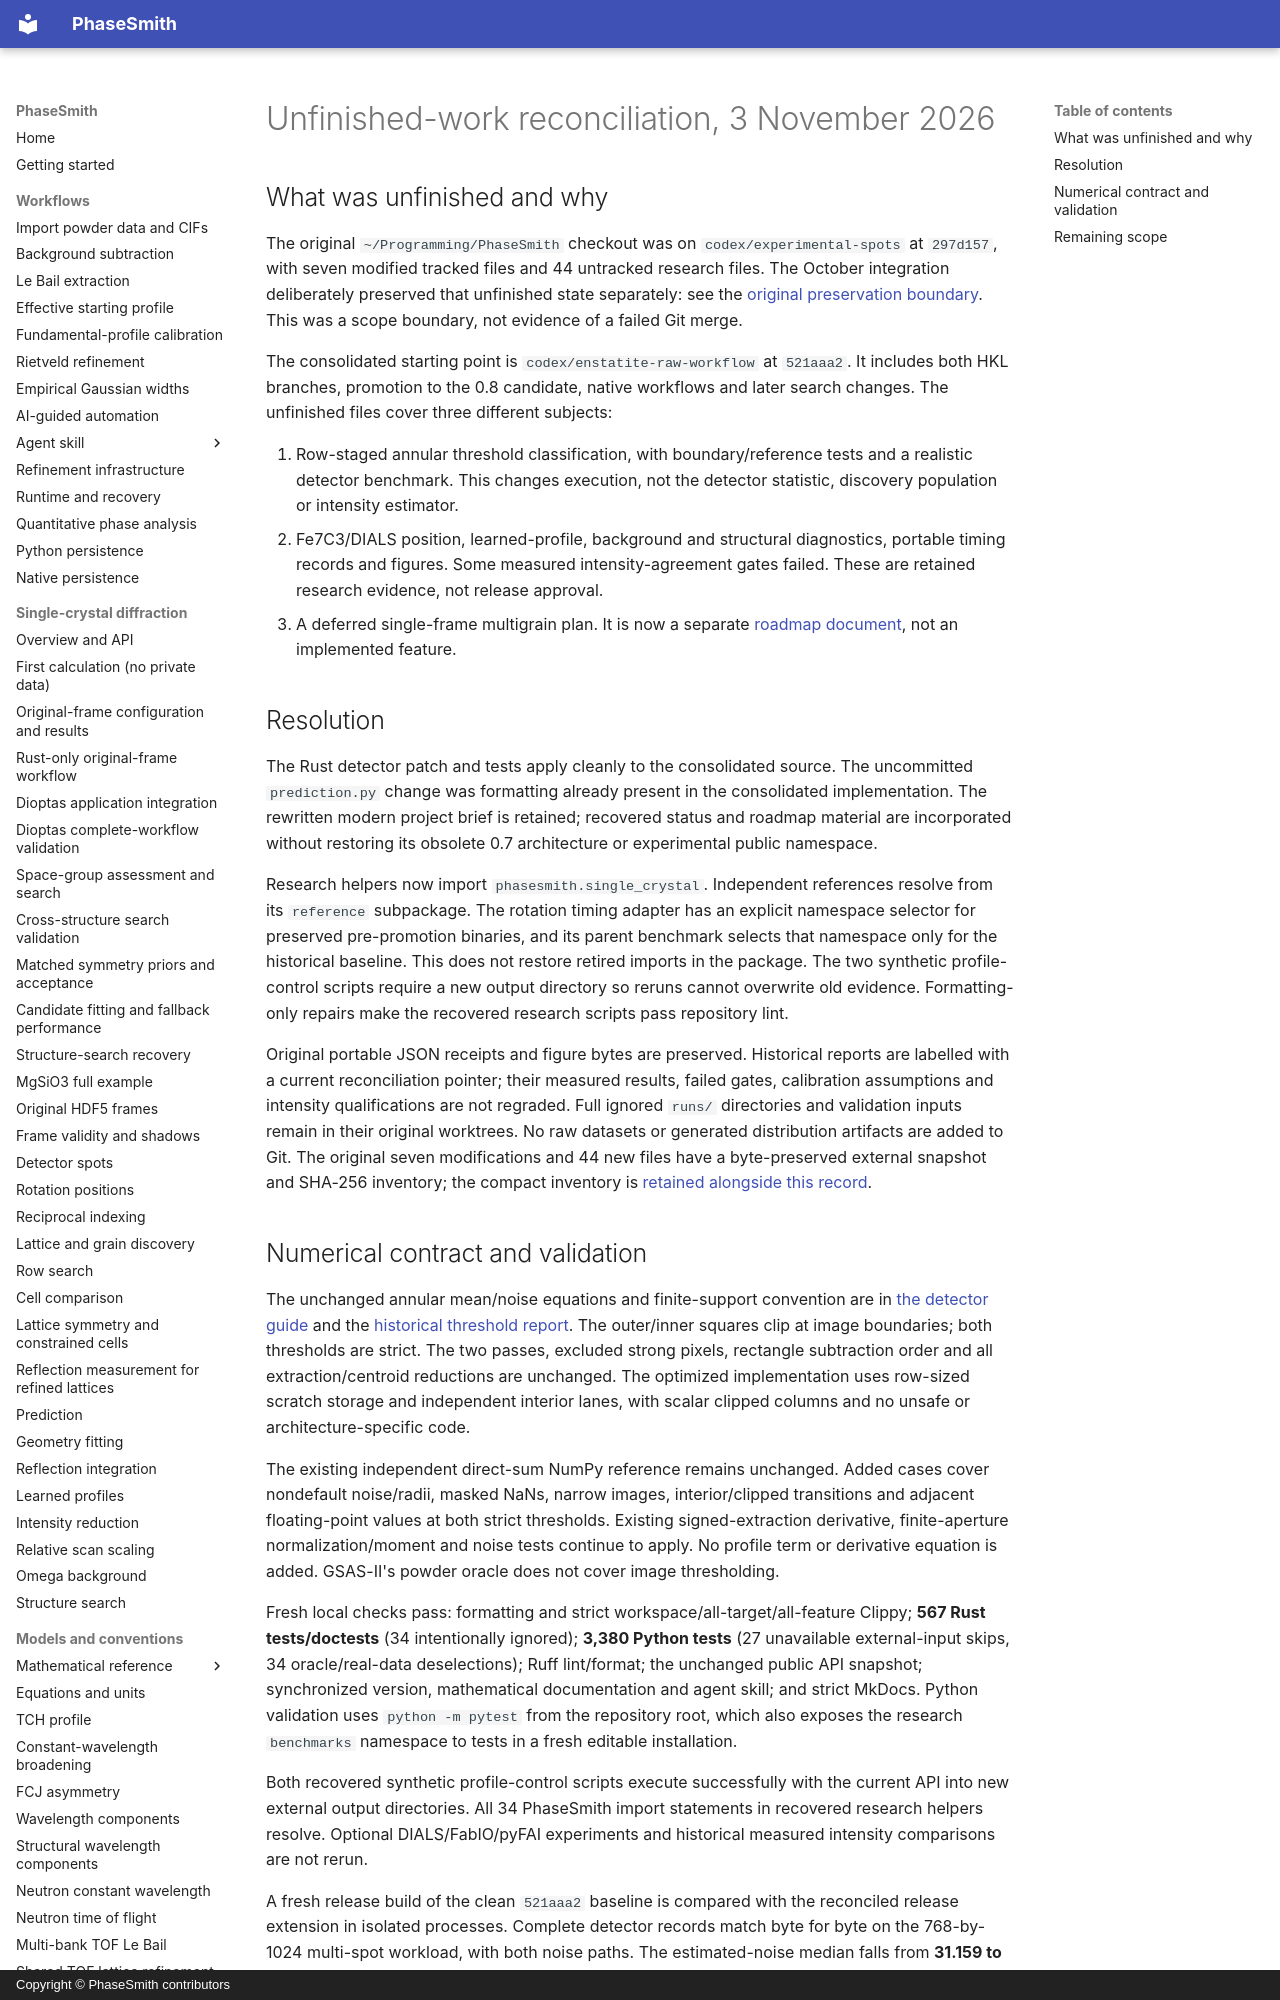

repository: CPrescher/PhaseSmith · page: integration/unfinished-work-reconciliation/index.html · generator: mkdocs · copyright: Copyright © PhaseSmith contributors

# Unfinished-work reconciliation, 3 November 2026

## What was unfinished and why

The original `~/Programming/PhaseSmith` checkout was on
`codex/experimental-spots` at `297d157`, with seven modified tracked files and
44 untracked research files. The October integration deliberately preserved
that unfinished state separately: see the [original preservation boundary](structure-search-merge.md).
This was a scope boundary, not evidence of a failed Git merge.

The consolidated starting point is `codex/enstatite-raw-workflow` at `521aaa2`.
It includes both HKL branches, promotion to the 0.8 candidate, native workflows
and later search changes. The unfinished files cover three different subjects:

1. Row-staged annular threshold classification, with boundary/reference tests
   and a realistic detector benchmark. This changes execution, not the detector
   statistic, discovery population or intensity estimator.
2. Fe7C3/DIALS position, learned-profile, background and structural diagnostics,
   portable timing records and figures. Some measured intensity-agreement gates
   failed. These are retained research evidence, not release approval.
3. A deferred single-frame multigrain plan. It is now a separate
   [roadmap document](../single-frame-multigrain-plan.md), not an implemented feature.

## Resolution

The Rust detector patch and tests apply cleanly to the consolidated source.
The uncommitted `prediction.py` change was formatting already present in the
consolidated implementation. The rewritten modern project brief is retained;
recovered status and roadmap material are incorporated without restoring its
obsolete 0.7 architecture or experimental public namespace.

Research helpers now import `phasesmith.single_crystal`. Independent references
resolve from its `reference` subpackage. The rotation timing adapter has an
explicit namespace selector for preserved pre-promotion binaries, and its parent
benchmark selects that namespace only for the historical baseline. This does
not restore retired imports in the package. The two synthetic profile-control
scripts require a new output directory so reruns cannot overwrite old evidence.
Formatting-only repairs make the recovered research scripts pass repository lint.

Original portable JSON receipts and figure bytes are preserved. Historical
reports are labelled with a current reconciliation pointer; their measured
results, failed gates, calibration assumptions and intensity qualifications are
not regraded. Full ignored `runs/` directories and validation inputs remain in
their original worktrees. No raw datasets or generated distribution artifacts
are added to Git. The original seven modifications and 44 new files have a
byte-preserved external snapshot and SHA-256 inventory; the compact inventory
is [retained alongside this record](unfinished-work-inventory.json).
